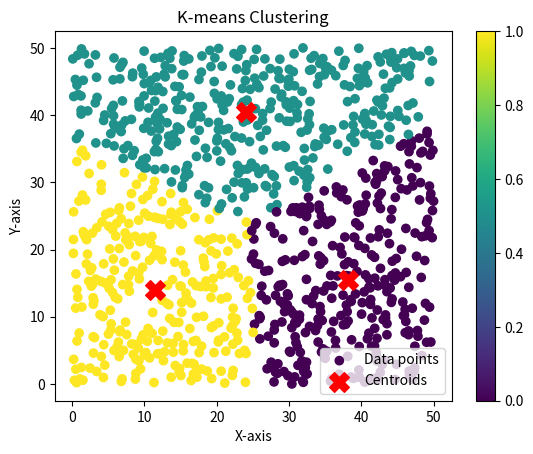

The matplotlib source for this figure:
import numpy as np
import matplotlib.pyplot as plt


class KMeans:
    def __init__(self, num_clusters, threshold):
        self.num_clusters = num_clusters
        self.threshold = threshold
        self.centroids = None
        self.data = []

    def euclidean_Distance(self, x, y):
        return np.sqrt(np.sum((x - y) ** 2))

    def fit(self, x, epochs):
        # Randomly initialize centroids
        indices = np.random.choice(len(x), self.num_clusters, replace=False)
        self.centroids = x[indices]

        for i in range(epochs):
            self.data = [[] for _ in range(self.num_clusters)]

            # Assignment step
            for datapoint in x:
                distances = [self.euclidean_Distance(datapoint, self.centroids[j]) for j in range(self.num_clusters)]
                min_idx = np.argmin(distances)
                self.data[min_idx].append(datapoint)

            # Update step
            new_centroids = []
            for j in range(self.num_clusters):
                if len(self.data[j]) == 0:
                    new_centroids.append(self.centroids[j])  # Keep the old centroid if no points assigned
                else:
                    new_centroids.append(np.mean(self.data[j], axis=0))  # Calculate the new centroid

            new_centroids = np.array(new_centroids)

            # Check for convergence
            if np.all(self.centroids == new_centroids):
                print("No change in means at epoch =", i + 1)
                break

            self.centroids = new_centroids

            print(f"Epoch {i + 1}: Centroids: {self.centroids}")
            # print(f"Cluster data: {[list(map(int, cluster)) for cluster in self.data]}")

    def predict(self, x):
        labels = []
        for datapoint in x:
            distances = [self.euclidean_Distance(datapoint, self.centroids[j]) for j in range(self.num_clusters)]
            labels.append(np.argmin(distances))
        return np.array(labels)


# Generate synthetic 2D data
np.random.seed(10)
data = np.random.rand(1000, 2) * 50  # 20 data points in 2D space
print("Data:\n", data)

# Create KMeans instance and fit the model
kmeans = KMeans(num_clusters=3, threshold=0.1)
kmeans.fit(data, epochs=100)

# Predict labels
labels = kmeans.predict(data)
print("labels >>>", len(labels))

# Visualization
plt.scatter(data[:, 0], data[:, 1], c=labels, cmap='viridis', marker='o', label='Data points')
plt.scatter(kmeans.centroids[:, 0], kmeans.centroids[:, 1], color='red', marker='X', s=200, label='Centroids')
plt.title('K-means Clustering')
plt.colorbar()
plt.xlabel('X-axis')
plt.ylabel('Y-axis')
plt.legend()
plt.show()
